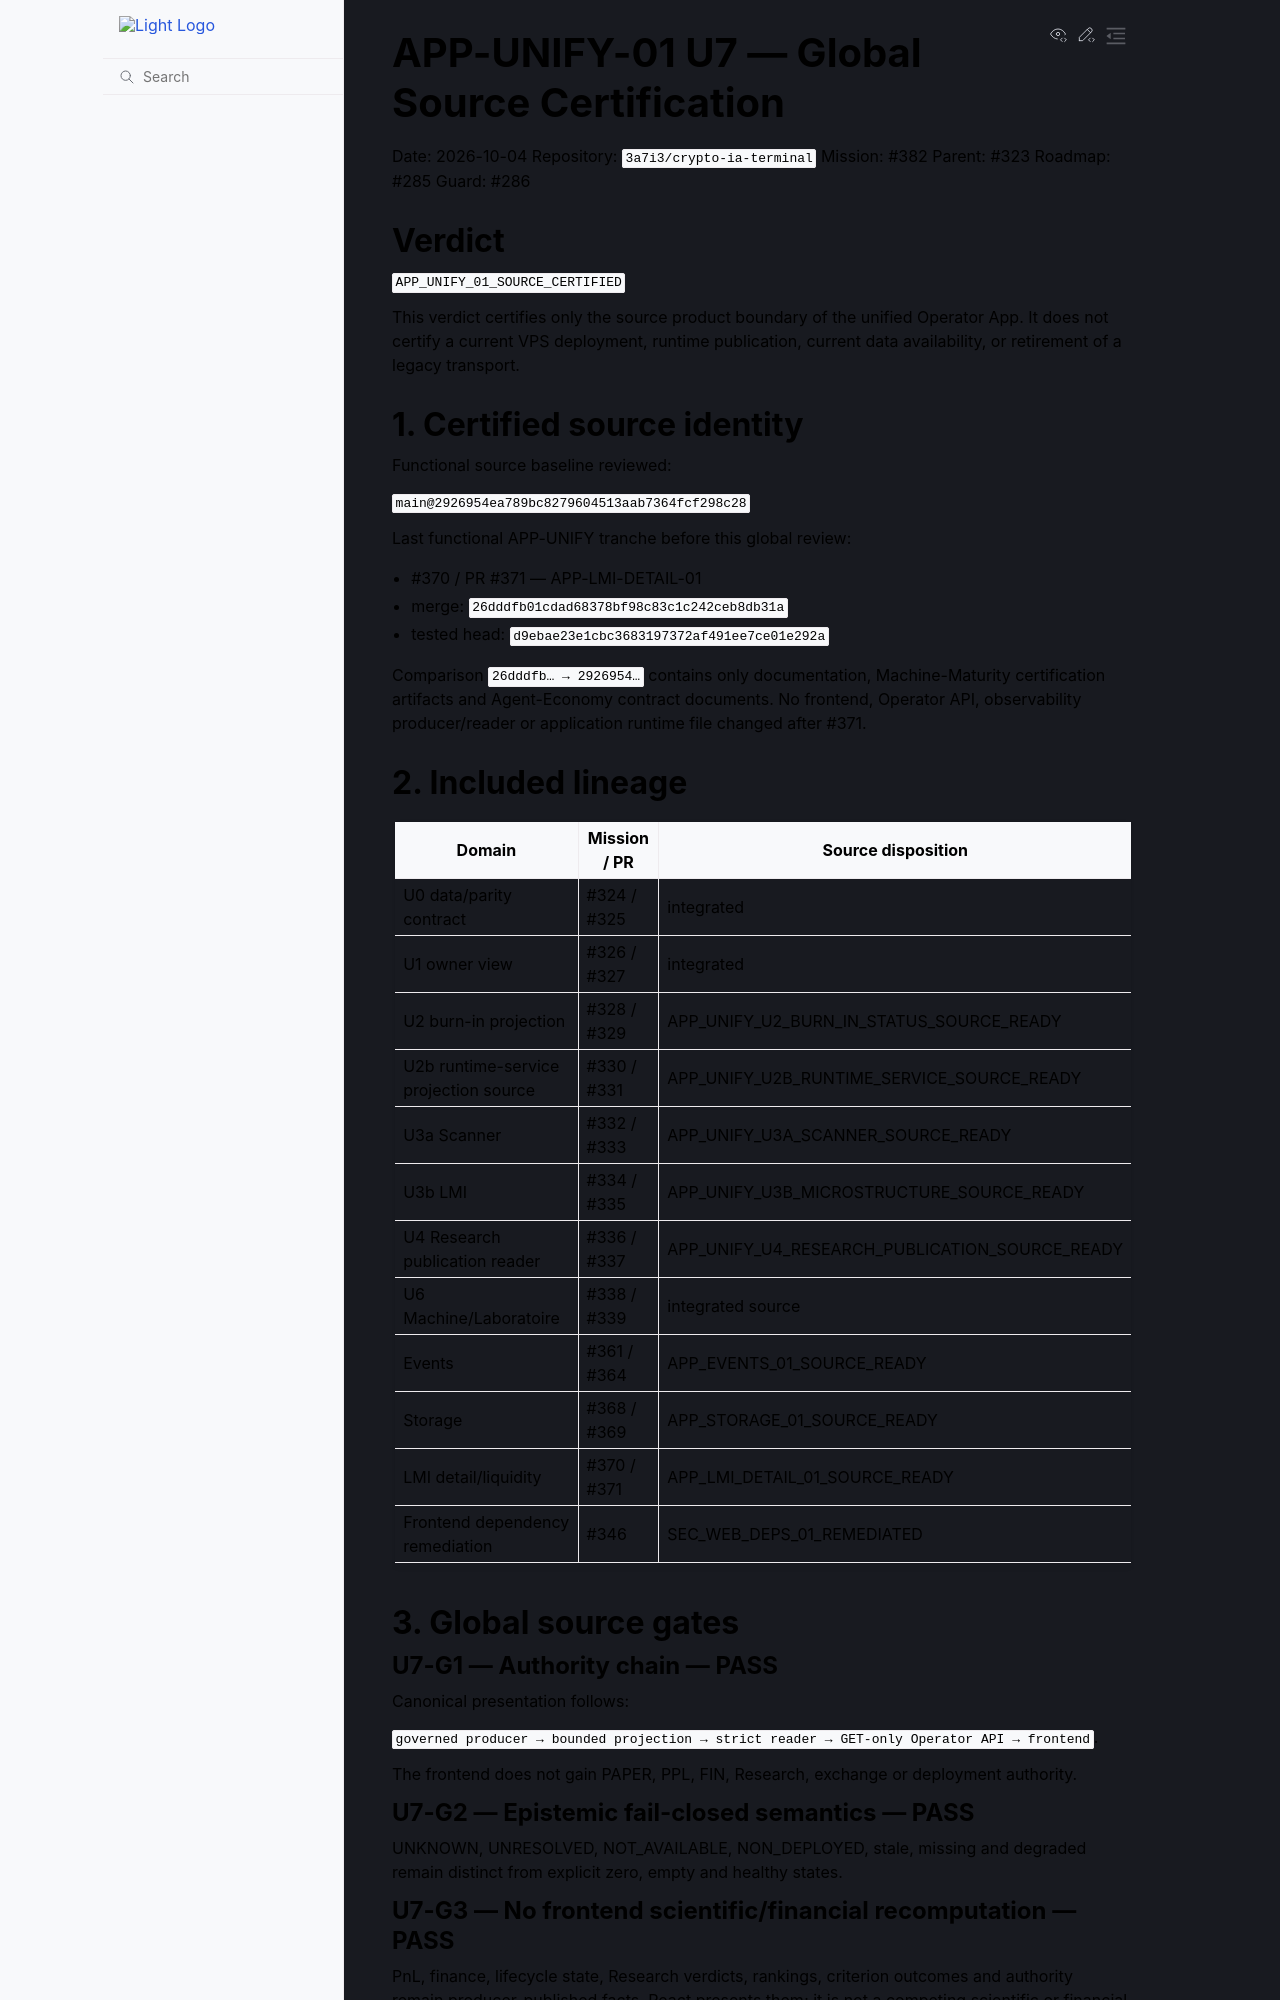

repository: 3a7i3/crypto-ia-terminal · page: certification/APP_UNIFY_01_SOURCE_CERTIFICATION.html · generator: sphinx

# APP-UNIFY-01 U7 — Global Source Certification

Date: 2026-10-04
Repository: `3a7i3/crypto-ia-terminal`
Mission: #382
Parent: #323
Roadmap: #285
Guard: #286

## Verdict

`APP_UNIFY_01_SOURCE_CERTIFIED`

This verdict certifies only the source product boundary of the unified Operator App.
It does not certify a current VPS deployment, runtime publication, current data
availability, or retirement of a legacy transport.

## 1. Certified source identity

Functional source baseline reviewed:

`main@2926954ea789bc8279604513aab7364fcf298c28`

Last functional APP-UNIFY tranche before this global review:

- #370 / PR #371 — APP-LMI-DETAIL-01
- merge: `26dddfb01cdad68378bf98c83c1c242ceb8db31a`
- tested head: `d9ebae23e1cbc3683197372af491ee7ce01e292a`

Comparison `26dddfb… → 2926954…` contains only documentation,
Machine-Maturity certification artifacts and Agent-Economy contract documents.
No frontend, Operator API, observability producer/reader or application runtime
file changed after #371.

## 2. Included lineage

| Domain | Mission / PR | Source disposition |
|---|---|---|
| U0 data/parity contract | #324 / #325 | integrated |
| U1 owner view | #326 / #327 | integrated |
| U2 burn-in projection | #328 / #329 | APP_UNIFY_U2_BURN_IN_STATUS_SOURCE_READY |
| U2b runtime-service projection source | #330 / #331 | APP_UNIFY_U2B_RUNTIME_SERVICE_SOURCE_READY |
| U3a Scanner | #332 / #333 | APP_UNIFY_U3A_SCANNER_SOURCE_READY |
| U3b LMI | #334 / #335 | APP_UNIFY_U3B_MICROSTRUCTURE_SOURCE_READY |
| U4 Research publication reader | #336 / #337 | APP_UNIFY_U4_RESEARCH_PUBLICATION_SOURCE_READY |
| U6 Machine/Laboratoire | #338 / #339 | integrated source |
| Events | #361 / #364 | APP_EVENTS_01_SOURCE_READY |
| Storage | #368 / #369 | APP_STORAGE_01_SOURCE_READY |
| LMI detail/liquidity | #370 / #371 | APP_LMI_DETAIL_01_SOURCE_READY |
| Frontend dependency remediation | #346 | SEC_WEB_DEPS_01_REMEDIATED |

## 3. Global source gates

### U7-G1 — Authority chain — PASS

Canonical presentation follows:

`governed producer → bounded projection → strict reader → GET-only Operator API → frontend`.

The frontend does not gain PAPER, PPL, FIN, Research, exchange or deployment authority.

### U7-G2 — Epistemic fail-closed semantics — PASS

UNKNOWN, UNRESOLVED, NOT_AVAILABLE, NON_DEPLOYED, stale, missing and degraded
remain distinct from explicit zero, empty and healthy states.

### U7-G3 — No frontend scientific/financial recomputation — PASS

PnL, finance, lifecycle state, Research verdicts, rankings, criterion outcomes
and authority remain producer-published facts. React presents them; it is not a
competing scientific or financial authority.
